Run: headless pygame with SDL's dummy video driver; simulated clock (each Clock.tick advances the game by its frame time, no real sleeping); random seed 0; keys injected as events and as key.get_pressed() state; mouse plan: one left click at the window centre at the start of phase 2, then a move to the lower-right quarter at the start of phase 3.
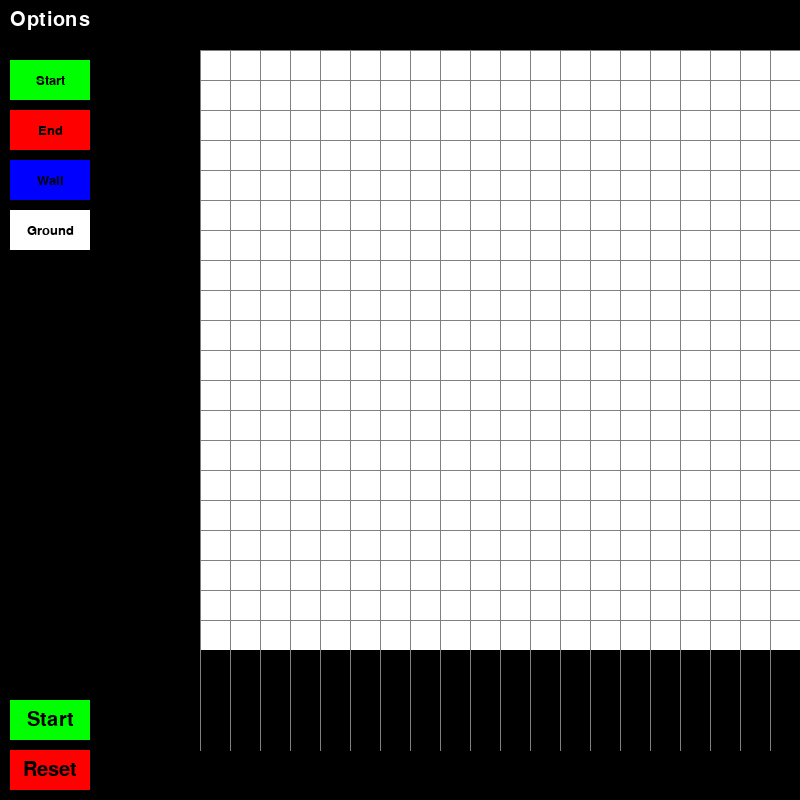
Frame 1 of 4 · flips 1–60 · no input
Frame 2 of 4 · flips 61–180 · clicked the window centre · tapped SPACE, RETURN · held RIGHT (→), D · screen unchanged from frame 1, image omitted
Frame 3 of 4 · flips 181–300 · moved the mouse to the lower-right quarter · held DOWN (↓), S · screen unchanged from frame 2, image omitted
Frame 4 of 4 · flips 301–420 · held LEFT (←), A, UP (↑), W · screen unchanged from frame 3, image omitted

The pygame program that drew these frames:

import pygame
import math
from queue import PriorityQueue


WIDTH = 800
HEIGHT = 800
OPTIONS_WIDTH = 200  # Adjusted width of options panel
GRID_WIDTH = WIDTH - OPTIONS_WIDTH
GRID_HEIGHT = HEIGHT - 100  # Adding space above and below the grid
WIN = pygame.display.set_mode((WIDTH, HEIGHT))
pygame.display.set_caption("A* Path Finding Algorithm")

RED = (255, 0, 0)
GREEN = (0, 255, 0)
BLUE = (0, 0, 255)
WHITE = (255, 255, 255)
BLACK = (0, 0, 0)
GREY = (128, 128, 128)
ORANGE = (255, 165, 0)
TURQUOISE = (64, 224, 208)
PURPLE = (128, 0, 128)

class Spot:
    def __init__(self, row, col, width, total_rows):
        self.row = row
        self.col = col
        self.x = OPTIONS_WIDTH + (col * width)
        self.y = 50 + (row * width)  # Adding top space
        self.color = WHITE
        self.neighbors = []
        self.width = width
        self.total_rows = total_rows

    def get_pos(self):
        return self.row, self.col

    def is_closed(self):
        return self.color == RED

    def is_open(self):
        return self.color == GREEN

    def is_barrier(self):
        return self.color == BLACK

    def is_start(self):
        return self.color == ORANGE

    def is_end(self):
        return self.color == TURQUOISE

    def reset(self):
        self.color = WHITE

    def make_start(self):
        self.color = ORANGE

    def make_closed(self):
        self.color = RED

    def make_open(self):
        self.color = GREEN

    def make_barrier(self):
        self.color = BLACK

    def make_end(self):
        self.color = TURQUOISE

    def make_path(self):
        self.color = PURPLE

    def draw(self, win):
        pygame.draw.rect(win, self.color, (self.x, self.y, self.width, self.width))

    def update_neighbors(self, grid):
        self.neighbors = []
        if self.row < self.total_rows - 1 and not grid[self.row + 1][self.col].is_barrier():  # DOWN
            self.neighbors.append(grid[self.row + 1][self.col])

        if self.row > 0 and not grid[self.row - 1][self.col].is_barrier():  # UP
            self.neighbors.append(grid[self.row - 1][self.col])

        if self.col < self.total_rows - 1 and not grid[self.row][self.col + 1].is_barrier():  # RIGHT
            self.neighbors.append(grid[self.row][self.col + 1])

        if self.col > 0 and not grid[self.row][self.col - 1].is_barrier():  # LEFT
            self.neighbors.append(grid[self.row][self.col - 1])

    def __lt__(self, other):
        return False

def make_grid(rows, cols, width, height):
    grid = []
    gap = min(width // cols, height // rows)  
    for i in range(rows):
        grid.append([])
        for j in range(cols):
            spot = Spot(i, j, gap, rows)
            grid[i].append(spot)
    return grid

def draw_grid(win, rows, cols, width, height):
    gap = min(width // cols, height // rows)
    for i in range(rows):
        pygame.draw.line(win, GREY, (OPTIONS_WIDTH, 50 + i * gap), (OPTIONS_WIDTH + width, 50 + i * gap))
        for j in range(cols):
            pygame.draw.line(win, GREY, (OPTIONS_WIDTH + j * gap, 50), (OPTIONS_WIDTH + j * gap, 50 + height))

def draw_options_panel(win):
    font = pygame.font.SysFont('comicsans', 30)
    text = font.render('Options', 1, WHITE)
    win.blit(text, (10, 10))

    #button dimensions
    button_width = 80
    button_height = 40
    button_margin = 10
    button_color = (100, 100, 100)
    button_hover_color = (150, 150, 150)
    text_color = BLACK

    # Buttons for selecting start, end, wall, and ground
    buttons = [
        {"rect": pygame.Rect(10, 60, button_width, button_height), "color": GREEN, "hover_color": (0, 255, 0), "text": "Start"},
        {"rect": pygame.Rect(10, 110, button_width, button_height), "color": RED, "hover_color": (255, 0, 0), "text": "End"},
        {"rect": pygame.Rect(10, 160, button_width, button_height), "color": BLUE, "hover_color": (0, 0, 255), "text": "Wall"},
        {"rect": pygame.Rect(10, 210, button_width, button_height), "color": WHITE, "hover_color": (200, 200, 200), "text": "Ground"}
    ]

    for button in buttons:
        pygame.draw.rect(win, button["color"], button["rect"])
        if button["rect"].collidepoint(pygame.mouse.get_pos()):
            pygame.draw.rect(win, button["hover_color"], button["rect"])
        button_font = pygame.font.SysFont('comicsans', 20)
        button_text = button_font.render(button["text"], 1, text_color)
        win.blit(button_text, (button["rect"].x + button_width // 2 - button_text.get_width() // 2,
                               button["rect"].y + button_height // 2 - button_text.get_height() // 2))

    # Buttons for starting and resetting the simulation
    start_button_rect = pygame.Rect(10, HEIGHT - 100, button_width, button_height)
    reset_button_rect = pygame.Rect(10, HEIGHT - 50, button_width, button_height)
    pygame.draw.rect(win, GREEN, start_button_rect)
    pygame.draw.rect(win, RED, reset_button_rect)
    if start_button_rect.collidepoint(pygame.mouse.get_pos()):
        pygame.draw.rect(win, (0, 255, 0), start_button_rect)
    if reset_button_rect.collidepoint(pygame.mouse.get_pos()):
        pygame.draw.rect(win, (255, 0, 0), reset_button_rect)
    start_text = font.render('Start', 1, text_color)
    reset_text = font.render('Reset', 1, text_color)
    win.blit(start_text, (start_button_rect.x + button_width // 2 - start_text.get_width() // 2,
                          start_button_rect.y + button_height // 2 - start_text.get_height() // 2))
    win.blit(reset_text, (reset_button_rect.x + button_width // 2 - reset_text.get_width() // 2,
                          reset_button_rect.y + button_height // 2 - reset_text.get_height() // 2))

def draw(win, grid, rows, cols, width, height):
    win.fill(BLACK)
    draw_options_panel(win)

    for row in grid:
        for spot in row:
            spot.draw(win)

    draw_grid(win, rows, cols, width, height)
    pygame.display.update()

def get_clicked_pos(pos, rows, cols, width, height):
    gap = min(width // cols, height // rows)
    y, x = pos

    row = (y - 50) // gap
    col = (x - OPTIONS_WIDTH) // gap

    return row, col

def algorithm(draw, grid, start, end):
    count = 0
    open_set = PriorityQueue()
    open_set.put((0, count, start))
    came_from = {}
    g_score = {spot: float('inf') for row in grid for spot in row}
    g_score[start] = 0
    f_score = {spot: float('inf') for row in grid for spot in row}
    f_score[start] = h(start.get_pos(), end.get_pos())

    open_set_hash = {start}

    while not open_set.empty():
        for event in pygame.event.get():
            if event.type == pygame.QUIT:
                pygame.quit()

        current = open_set.get()[2]
        open_set_hash.remove(current)

        if current == end:
            reconstruct_path(came_from, end, draw)
            end.make_end()
            return True

        for neighbor in current.neighbors:
            temp_g_score = g_score[current] + 1

            if temp_g_score < g_score[neighbor]:
                came_from[neighbor] = current
                g_score[neighbor] = temp_g_score
                f_score[neighbor] = temp_g_score + h(neighbor.get_pos(), end.get_pos())
                if neighbor not in open_set_hash:
                    count += 1
                    open_set.put((f_score[neighbor], count, neighbor))
                    open_set_hash.add(neighbor)
                    neighbor.make_open()

        draw()

        if current != start:
            current.make_closed()

    return False

def reconstruct_path(came_from, current, draw):
    while current in came_from:
        current = came_from[current]
        current.make_path()
        draw()

def h(p1, p2):
    x1, y1 = p1
    x2, y2 = p2
    return abs(x1 - x2) + abs(y1 - y2)

def main(win, width, height):
    pygame.font.init()

    ROWS = 20
    COLS = 20
    grid = make_grid(ROWS, COLS, GRID_WIDTH, GRID_HEIGHT)
    start = None
    end = None
    run = True

    selected_tool = None  

    while run:
        draw(win, grid, ROWS, COLS, GRID_WIDTH, GRID_HEIGHT)

        for event in pygame.event.get():
            if event.type == pygame.QUIT:
                run = False

            if pygame.mouse.get_pressed()[0]:  # LEFT
                pos = pygame.mouse.get_pos()
                if pos[0] < OPTIONS_WIDTH:
                    if 60 <= pos[1] <= 100:
                        selected_tool = "start"
                    elif 110 <= pos[1] <= 150:
                        selected_tool = "end"
                    elif 160 <= pos[1] <= 200:
                        selected_tool = "wall"
                    elif 210 <= pos[1] <= 250:
                        selected_tool = "ground"
                else:
                    row, col = get_clicked_pos(pos, ROWS, COLS, GRID_WIDTH, GRID_HEIGHT)
                    if row < ROWS and col < COLS:
                        spot = grid[row][col]
                        if selected_tool == "start" and not start and spot != end:
                            start = spot
                            start.make_start()
                        elif selected_tool == "end" and not end and spot != start:
                            end = spot
                            end.make_end()
                        elif selected_tool == "wall" and spot != start and spot != end:
                            spot.make_barrier()
                        elif selected_tool == "ground":
                            spot.reset()

            elif pygame.mouse.get_pressed()[2]:  # RIGHT
                pos = pygame.mouse.get_pos()
                if pos[0] > OPTIONS_WIDTH:
                    row, col = get_clicked_pos(pos, ROWS, COLS, GRID_WIDTH, GRID_HEIGHT)
                    if row < ROWS and col < COLS:
                        spot = grid[row][col]
                        spot.reset()
                        if spot == start:
                            start = None
                        elif spot == end:
                            end = None

            if event.type == pygame.KEYDOWN:
                if event.key == pygame.K_SPACE and start and end:
                    for row in grid:
                        for spot in row:
                            spot.update_neighbors(grid)
                    algorithm(lambda: draw(win, grid, ROWS, COLS, GRID_WIDTH, GRID_HEIGHT), grid, start, end)

                if event.key == pygame.K_c:
                    start = None
                    end = None
                    grid = make_grid(ROWS, COLS, GRID_WIDTH, GRID_HEIGHT)

            if event.type == pygame.MOUSEBUTTONDOWN:
                if 10 <= event.pos[0] <= 90 and HEIGHT - 100 <= event.pos[1] <= HEIGHT - 60:
                    if start and end:
                        for row in grid:
                            for spot in row:
                                spot.update_neighbors(grid)
                        algorithm(lambda: draw(win, grid, ROWS, COLS, GRID_WIDTH, GRID_HEIGHT), grid, start, end)
                elif 10 <= event.pos[0] <= 90 and HEIGHT - 50 <= event.pos[1] <= HEIGHT - 10:
                    start = None
                    end = None
                    grid = make_grid(ROWS, COLS, GRID_WIDTH, GRID_HEIGHT)

    pygame.quit()

if __name__ == "__main__":
    main(WIN, WIDTH, HEIGHT)
